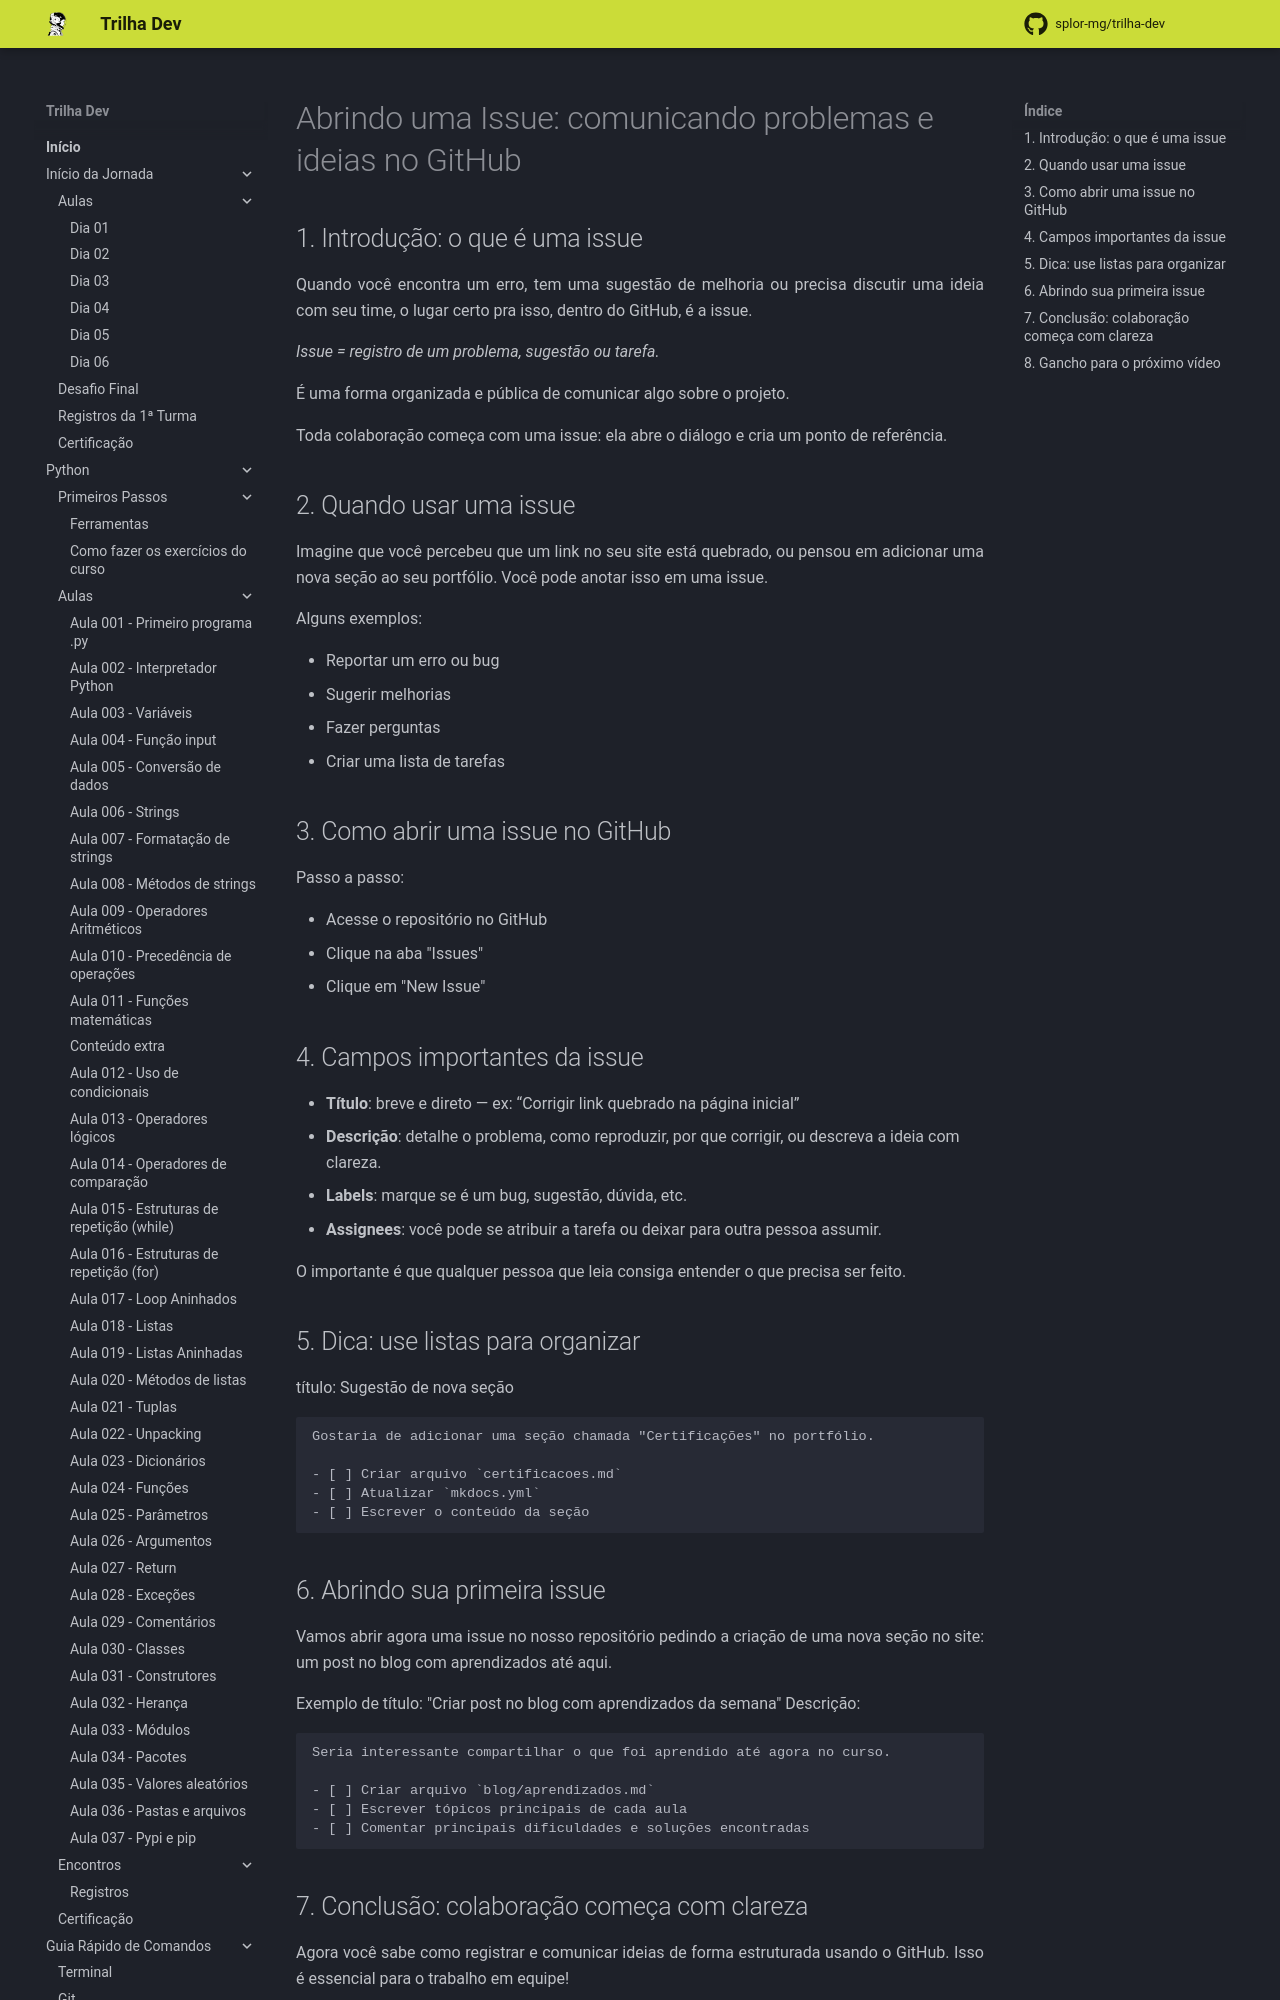

repository: splor-mg/trilha-dev · page: main/inicio_da_jornada/aulas/dia_05/roteiro_video_13/index.html · generator: mkdocs

# Abrindo uma Issue: comunicando problemas e ideias no GitHub

## 1. Introdução: o que é uma issue
Quando você encontra um erro, tem uma sugestão de melhoria ou precisa discutir uma ideia com seu time, o lugar certo pra isso, dentro do GitHub, é a issue.

_Issue = registro de um problema, sugestão ou tarefa._

É uma forma organizada e pública de comunicar algo sobre o projeto.

Toda colaboração começa com uma issue: ela abre o diálogo e cria um ponto de referência.

## 2. Quando usar uma issue
Imagine que você percebeu que um link no seu site está quebrado, ou pensou em adicionar uma nova seção ao seu portfólio. Você pode anotar isso em uma issue.

Alguns exemplos:

- Reportar um erro ou bug
- Sugerir melhorias
- Fazer perguntas
- Criar uma lista de tarefas

## 3. Como abrir uma issue no GitHub

Passo a passo:

- Acesse o repositório no GitHub
- Clique na aba "Issues"
- Clique em "New Issue"

## 4. Campos importantes da issue

- **Título**: breve e direto — ex: “Corrigir link quebrado na página inicial”
- **Descrição**: detalhe o problema, como reproduzir, por que corrigir, ou descreva a ideia com clareza.
- **Labels**: marque se é um bug, sugestão, dúvida, etc.
- **Assignees**: você pode se atribuir a tarefa ou deixar para outra pessoa assumir.

O importante é que qualquer pessoa que leia consiga entender o que precisa ser feito.

## 5. Dica: use listas para organizar

título: Sugestão de nova seção

```
Gostaria de adicionar uma seção chamada "Certificações" no portfólio.

- [ ] Criar arquivo `certificacoes.md`
- [ ] Atualizar `mkdocs.yml`
- [ ] Escrever o conteúdo da seção
```

## 6. Abrindo sua primeira issue

Vamos abrir agora uma issue no nosso repositório pedindo a criação de uma nova seção no site: um post no blog com aprendizados até aqui.

Exemplo de título: "Criar post no blog com aprendizados da semana"
Descrição:

```
Seria interessante compartilhar o que foi aprendido até agora no curso.

- [ ] Criar arquivo `blog/aprendizados.md`
- [ ] Escrever tópicos principais de cada aula
- [ ] Comentar principais dificuldades e soluções encontradas
```

## 7. Conclusão: colaboração começa com clareza
Agora você sabe como registrar e comunicar ideias de forma estruturada usando o GitHub. Isso é essencial para o trabalho em equipe!
